Dataset: dataset_split (GitHub, Giahensum/Capstone-Retrack-SE-44). Classes: battery, biological waste, brown glass, cardboard, clothes, green glass, metal, paper, plastic, shoes, trash, white glass.

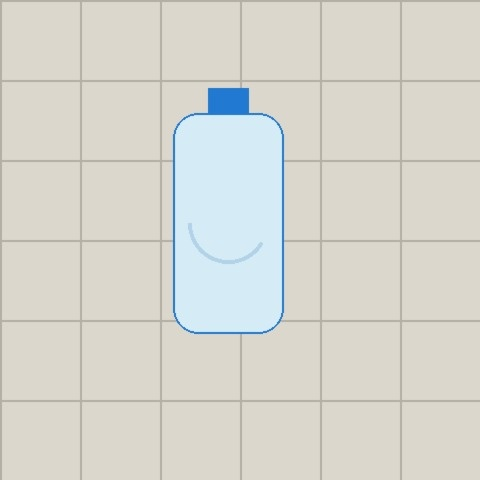
Label: plastic

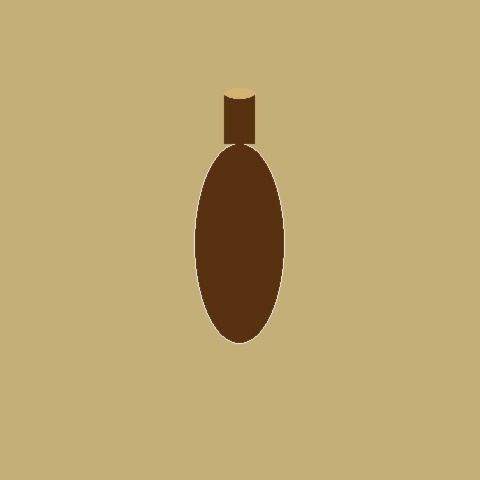
Label: brown glass

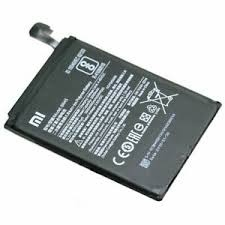
Label: battery

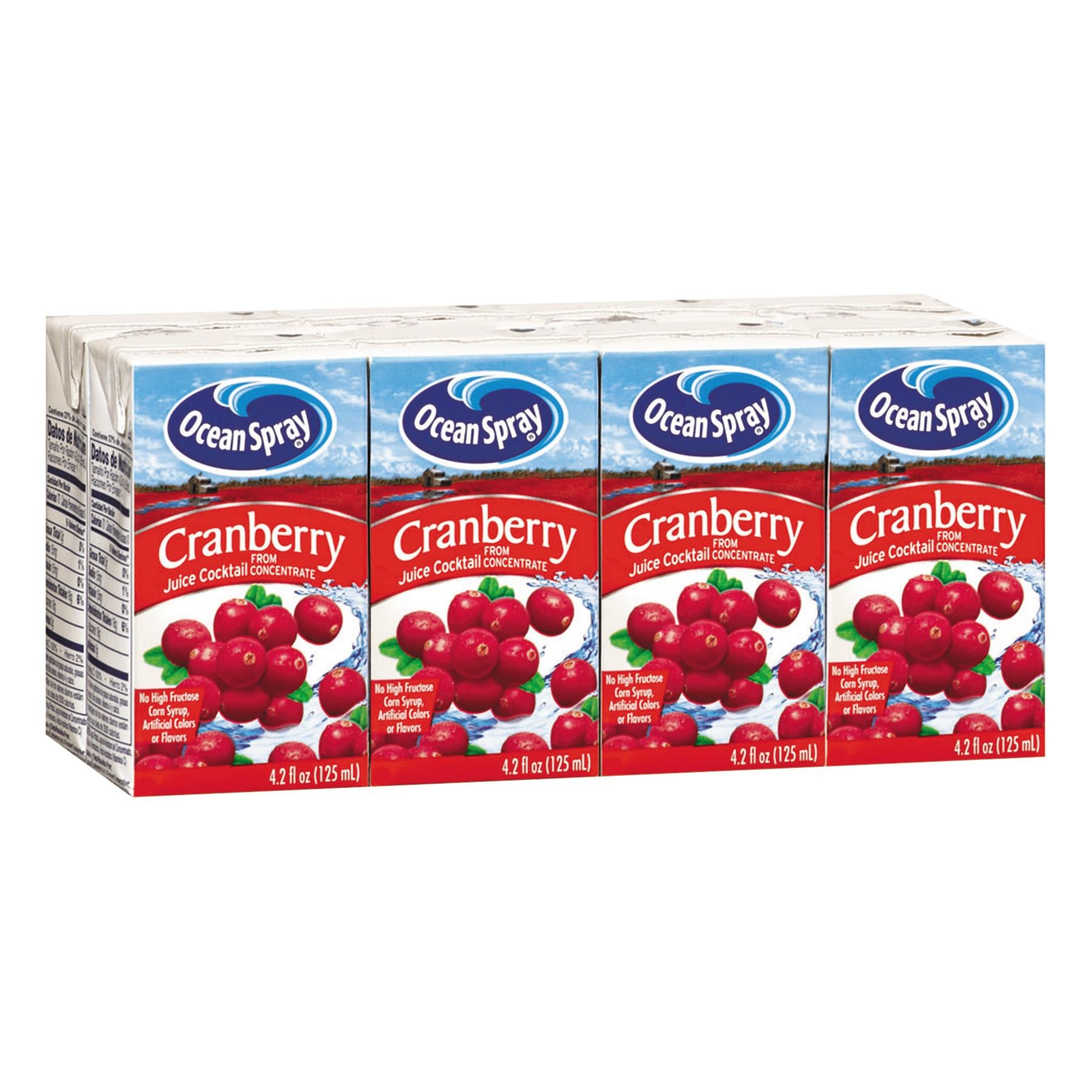
Label: cardboard

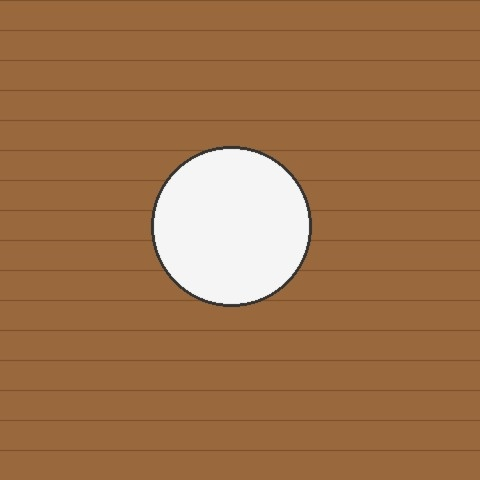
Label: paper

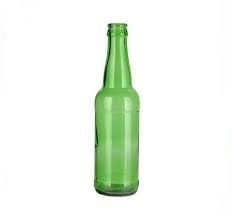
Label: green glass
